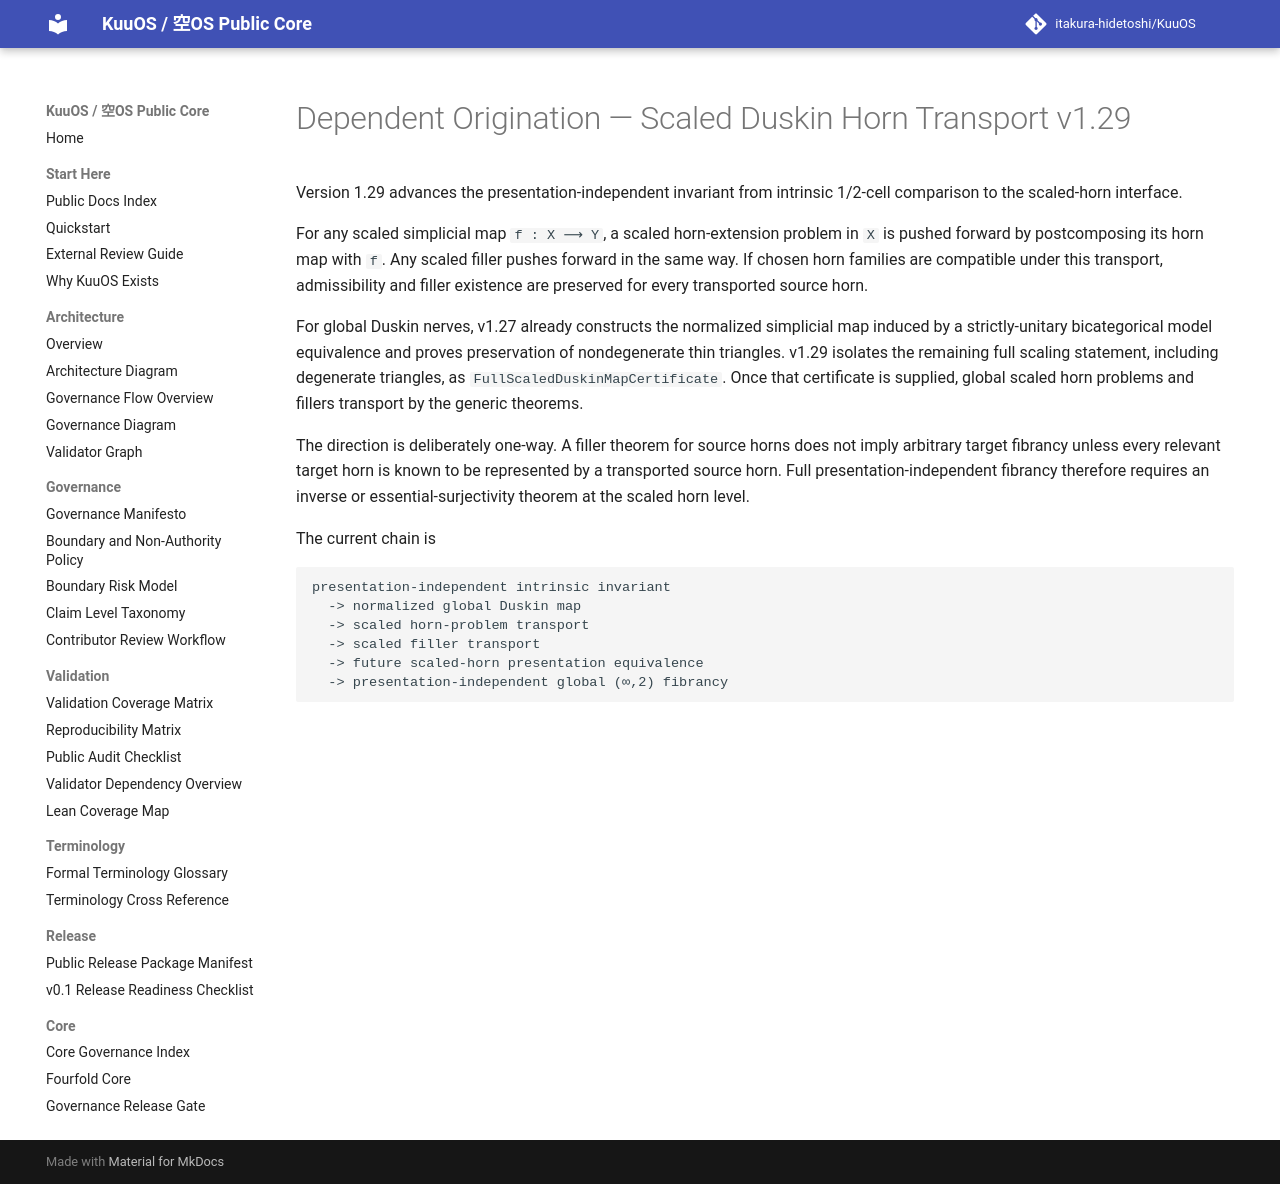

repository: itakura-hidetoshi/KuuOS · page: DEPENDENT_ORIGINATION_SCALED_DUSKIN_HORN_TRANSPORT_FORMAL_v1_29/index.html · generator: mkdocs

# Dependent Origination — Scaled Duskin Horn Transport v1.29

Version 1.29 advances the presentation-independent invariant from intrinsic
1/2-cell comparison to the scaled-horn interface.

For any scaled simplicial map `f : X ⟶ Y`, a scaled horn-extension problem in
`X` is pushed forward by postcomposing its horn map with `f`.  Any scaled filler
pushes forward in the same way.  If chosen horn families are compatible under
this transport, admissibility and filler existence are preserved for every
transported source horn.

For global Duskin nerves, v1.27 already constructs the normalized simplicial
map induced by a strictly-unitary bicategorical model equivalence and proves
preservation of nondegenerate thin triangles.  v1.29 isolates the remaining
full scaling statement, including degenerate triangles, as
`FullScaledDuskinMapCertificate`.  Once that certificate is supplied, global
scaled horn problems and fillers transport by the generic theorems.

The direction is deliberately one-way.  A filler theorem for source horns does
not imply arbitrary target fibrancy unless every relevant target horn is known
to be represented by a transported source horn.  Full presentation-independent
fibrancy therefore requires an inverse or essential-surjectivity theorem at the
scaled horn level.

The current chain is

```text
presentation-independent intrinsic invariant
  -> normalized global Duskin map
  -> scaled horn-problem transport
  -> scaled filler transport
  -> future scaled-horn presentation equivalence
  -> presentation-independent global (∞,2) fibrancy
```
